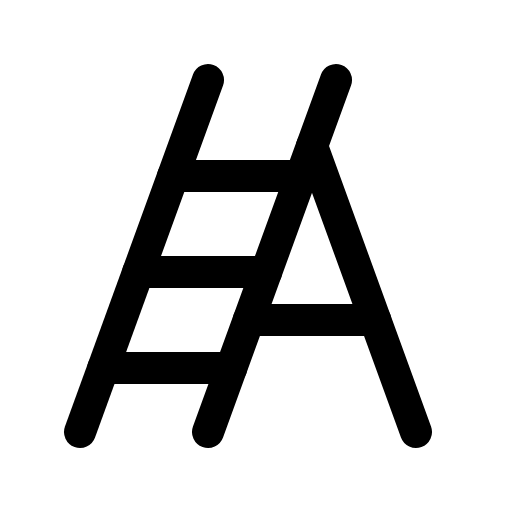
t = 0.00 s
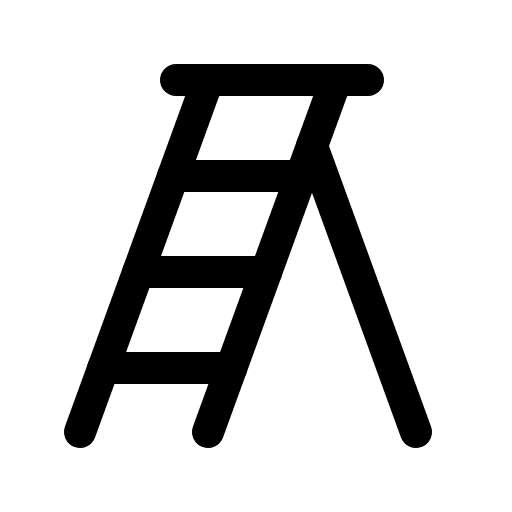
t = 2.10 s
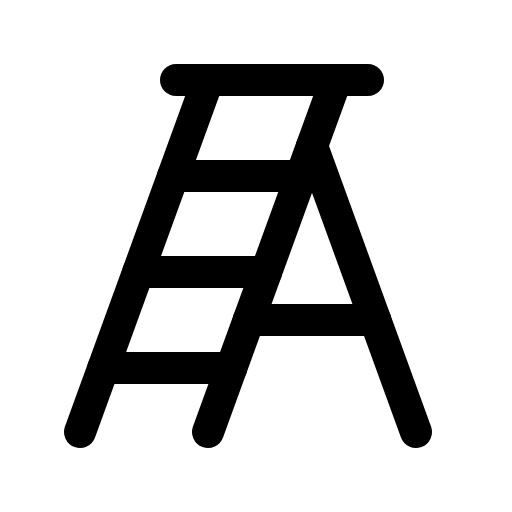
t = 2.48 s
t = 2.85 s: frame unchanged from t = 2.48 s, image omitted
t = 3.23 s: frame unchanged from t = 2.48 s, image omitted
t = 4.35 s: frame unchanged from t = 2.48 s, image omitted

The animated SVG that drew these frames (rendered in a browser with its animation timeline set to each time). Animation: 1 CSS @keyframes rule; one cycle of 5.10 s, repeats indefinitely.

<svg xmlns="http://www.w3.org/2000/svg" viewBox="0 0 256 256">
  <style>
    .draw-line {
      stroke-dasharray: 2000;
      stroke-dashoffset: 0;
    }
    svg:hover .draw-line {
      animation: phosphor-draw-in 3s ease-in-out infinite alternate;
    }
    @keyframes phosphor-draw-in {
      0%   { stroke-dashoffset: 2000; }
      50%  { stroke-dashoffset: 0; }
      100% { stroke-dashoffset: 0; }
    }
  </style><rect width="256" height="256" fill="none"/><line x1="184" y1="40" x2="88" y2="40" fill="none" stroke="currentColor" stroke-linecap="round" stroke-linejoin="round" stroke-width="16" class="draw-line" pathLength="1" style="animation-delay: 0s"/><line x1="104" y1="40" x2="40" y2="216" fill="none" stroke="currentColor" stroke-linecap="round" stroke-linejoin="round" stroke-width="16" class="draw-line" pathLength="1" style="animation-delay: 0.3s"/><line x1="104" y1="216" x2="168" y2="40" fill="none" stroke="currentColor" stroke-linecap="round" stroke-linejoin="round" stroke-width="16" class="draw-line" pathLength="1" style="animation-delay: 0.6s"/><line x1="69.09" y1="136" x2="133.09" y2="136" fill="none" stroke="currentColor" stroke-linecap="round" stroke-linejoin="round" stroke-width="16" class="draw-line" pathLength="1" style="animation-delay: 0.9s"/><line x1="86.55" y1="88" x2="150.55" y2="88" fill="none" stroke="currentColor" stroke-linecap="round" stroke-linejoin="round" stroke-width="16" class="draw-line" pathLength="1" style="animation-delay: 1.2s"/><line x1="51.64" y1="184" x2="115.64" y2="184" fill="none" stroke="currentColor" stroke-linecap="round" stroke-linejoin="round" stroke-width="16" class="draw-line" pathLength="1" style="animation-delay: 1.5s"/><line x1="156" y1="73" x2="208" y2="216" fill="none" stroke="currentColor" stroke-linecap="round" stroke-linejoin="round" stroke-width="16" class="draw-line" pathLength="1" style="animation-delay: 1.8s"/><line x1="124.36" y1="160" x2="187.64" y2="160" fill="none" stroke="currentColor" stroke-linecap="round" stroke-linejoin="round" stroke-width="16" class="draw-line" pathLength="1" style="animation-delay: 2.1s"/></svg>
